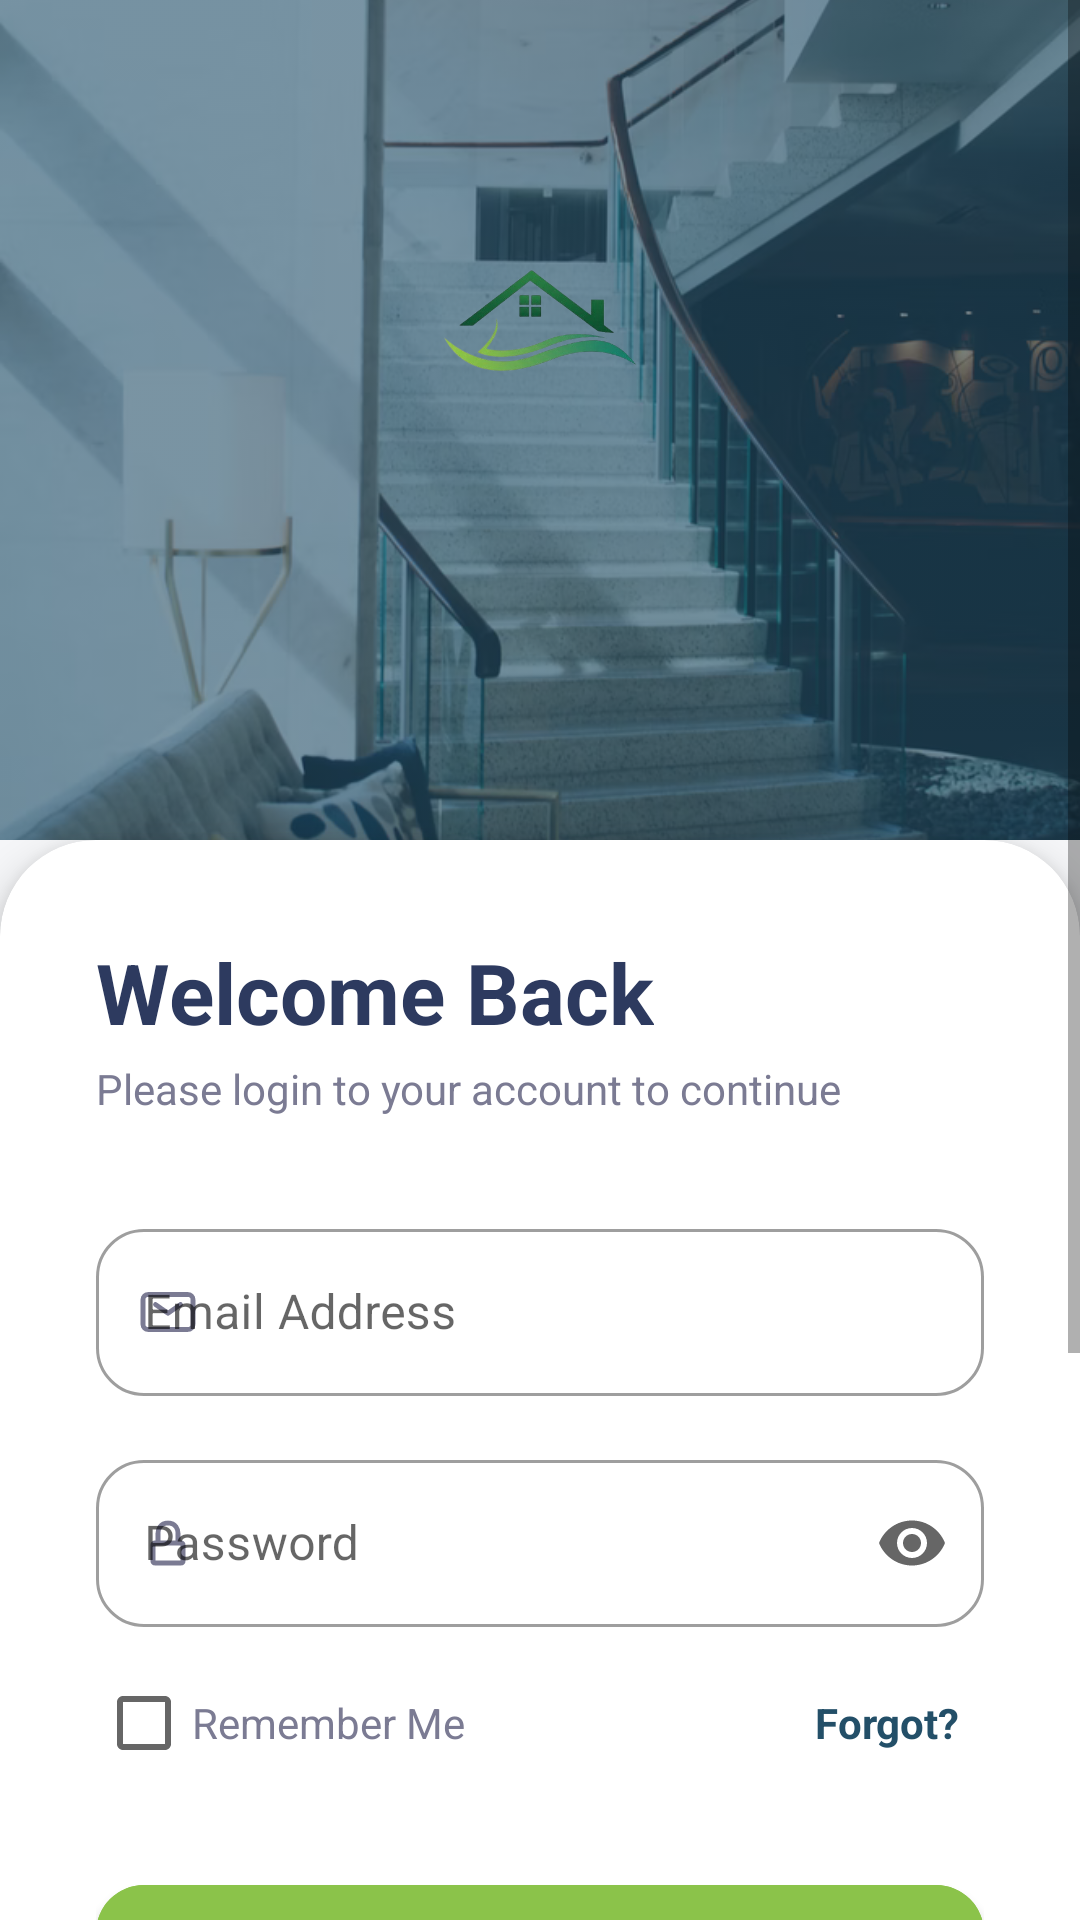

Reconstruct the res/layout file that produces this screen, plus the resources it refers to.
<!-- AndroidManifest.xml: application theme Theme.PropVision -->
<!-- res/layout/activity_splash.xml -->
<?xml version="1.0" encoding="utf-8"?>
<ScrollView xmlns:android="http://schemas.android.com/apk/res/android"
    xmlns:app="http://schemas.android.com/apk/res-auto"
    xmlns:tools="http://schemas.android.com/tools"
    android:layout_width="match_parent"
    android:layout_height="match_parent"
    android:background="@color/bg_color"
    android:fillViewport="true">

    <androidx.constraintlayout.widget.ConstraintLayout
        android:layout_width="match_parent"
        android:layout_height="wrap_content">

        
        <View
            android:id="@+id/headerBg"
            android:layout_width="match_parent"
            android:layout_height="280dp"
            android:background="@color/primary"
            app:layout_constraintTop_toTopOf="parent" />

        <ImageView
            android:id="@+id/headerImage"
            android:layout_width="match_parent"
            android:layout_height="280dp"
            android:scaleType="centerCrop"
            android:src="@drawable/splash_bg"
            android:alpha="0.4"
            app:layout_constraintTop_toTopOf="parent" />

        <ImageView
            android:id="@+id/logo"
            android:layout_width="100dp"
            android:layout_height="100dp"
            android:layout_marginTop="60dp"
            android:src="@drawable/ic_splash_logo"
            app:layout_constraintEnd_toEndOf="parent"
            app:layout_constraintStart_toStartOf="parent"
            app:layout_constraintTop_toTopOf="parent" />

        
        <androidx.cardview.widget.CardView
            android:id="@+id/loginCard"
            android:layout_width="match_parent"
            android:layout_height="0dp"
            android:layout_marginTop="-40dp"
            app:cardCornerRadius="32dp"
            app:cardElevation="8dp"
            app:layout_constraintBottom_toBottomOf="parent"
            app:layout_constraintTop_toBottomOf="@id/headerBg"
            app:layout_constraintHeight_min="wrap">

            <LinearLayout
                android:layout_width="match_parent"
                android:layout_height="match_parent"
                android:orientation="vertical"
                android:padding="32dp">

                <TextView
                    android:layout_width="wrap_content"
                    android:layout_height="wrap_content"
                    android:text="@string/welcome_back"
                    android:textColor="@color/text_primary"
                    android:textSize="28sp"
                    android:textStyle="bold" />

                <TextView
                    android:layout_width="wrap_content"
                    android:layout_height="wrap_content"
                    android:layout_marginTop="4dp"
                    android:text="@string/login_subtitle"
                    android:textColor="@color/text_secondary"
                    android:textSize="14sp" />

                <com.google.android.material.textfield.TextInputLayout
                    android:id="@+id/emailLayout"
                    style="@style/Widget.MaterialComponents.TextInputLayout.OutlinedBox"
                    android:layout_width="match_parent"
                    android:layout_height="wrap_content"
                    android:layout_marginTop="32dp"
                    android:hint="@string/email_hint"
                    app:boxCornerRadiusBottomEnd="16dp"
                    app:boxCornerRadiusBottomStart="16dp"
                    app:boxCornerRadiusTopEnd="16dp"
                    app:boxCornerRadiusTopStart="16dp"
                    app:startIconDrawable="@drawable/email"
                    app:startIconTint="@color/text_secondary">

                    <com.google.android.material.textfield.TextInputEditText
                        android:id="@+id/emailInput"
                        android:layout_width="match_parent"
                        android:layout_height="wrap_content"
                        android:inputType="textEmailAddress"
                        android:textColor="@color/text_primary" />
                </com.google.android.material.textfield.TextInputLayout>

                <com.google.android.material.textfield.TextInputLayout
                    android:id="@+id/passwordLayout"
                    style="@style/Widget.MaterialComponents.TextInputLayout.OutlinedBox"
                    android:layout_width="match_parent"
                    android:layout_height="wrap_content"
                    android:layout_marginTop="16dp"
                    android:hint="@string/password_hint"
                    app:boxCornerRadiusBottomEnd="16dp"
                    app:boxCornerRadiusBottomStart="16dp"
                    app:boxCornerRadiusTopEnd="16dp"
                    app:boxCornerRadiusTopStart="16dp"
                    app:endIconMode="password_toggle"
                    app:startIconDrawable="@drawable/lock"
                    app:startIconTint="@color/text_secondary">

                    <com.google.android.material.textfield.TextInputEditText
                        android:id="@+id/passwordInput"
                        android:layout_width="match_parent"
                        android:layout_height="wrap_content"
                        android:inputType="textPassword"
                        android:textColor="@color/text_primary" />
                </com.google.android.material.textfield.TextInputLayout>

                <RelativeLayout
                    android:layout_width="match_parent"
                    android:layout_height="wrap_content"
                    android:layout_marginTop="8dp">

                    <CheckBox
                        android:id="@+id/cbRememberMe"
                        android:layout_width="wrap_content"
                        android:layout_height="wrap_content"
                        android:layout_alignParentStart="true"
                        android:layout_centerVertical="true"
                        android:text="Remember Me"
                        android:textColor="@color/text_secondary"
                        android:textSize="14sp" />

                    <TextView
                        android:id="@+id/forgot"
                        android:layout_width="wrap_content"
                        android:layout_height="wrap_content"
                        android:layout_alignParentEnd="true"
                        android:layout_centerVertical="true"
                        android:padding="8dp"
                        android:text="Forgot?"
                        android:textColor="@color/primary"
                        android:textStyle="bold" />
                </RelativeLayout>

                <com.google.android.material.button.MaterialButton
                    android:id="@+id/loginBtn"
                    android:layout_width="match_parent"
                    android:layout_height="60dp"
                    android:layout_marginTop="24dp"
                    android:backgroundTint="@color/accent"
                    android:text="Login"
                    android:textAllCaps="false"
                    android:textColor="@color/white"
                    android:textSize="18sp"
                    android:textStyle="bold"
                    app:cornerRadius="16dp"
                    app:elevation="4dp" />

                <LinearLayout
                    android:layout_width="match_parent"
                    android:layout_height="wrap_content"
                    android:layout_marginTop="24dp"
                    android:gravity="center"
                    android:orientation="horizontal">

                    <View
                        android:layout_width="0dp"
                        android:layout_height="1dp"
                        android:layout_weight="1"
                        android:background="#E0E0E0" />

                    <TextView
                        android:layout_width="wrap_content"
                        android:layout_height="wrap_content"
                        android:layout_marginHorizontal="16dp"
                        android:text="@string/or_text"
                        android:textColor="@color/text_secondary" />

                    <View
                        android:layout_width="0dp"
                        android:layout_height="1dp"
                        android:layout_weight="1"
                        android:background="#E0E0E0" />
                </LinearLayout>

                <com.google.android.material.button.MaterialButton
                    android:id="@+id/googleSignInBtn"
                    style="@style/Widget.MaterialComponents.Button.OutlinedButton"
                    android:layout_width="match_parent"
                    android:layout_height="60dp"
                    android:layout_marginTop="24dp"
                    android:text="@string/continue_with_google"
                    android:textAllCaps="false"
                    android:textColor="@color/text_primary"
                    android:textSize="16sp"
                    app:cornerRadius="16dp"
                    app:icon="@drawable/google_icon"
                    app:iconGravity="textStart"
                    app:iconPadding="12dp"
                    app:iconSize="24dp"
                    app:iconTint="@null"
                    app:strokeColor="#E0E0E0" />

                <TextView
                    android:id="@+id/register"
                    android:layout_width="wrap_content"
                    android:layout_height="wrap_content"
                    android:layout_gravity="center"
                    android:layout_marginTop="32dp"
                    android:padding="8dp"
                    android:text="@string/dont_have_account"
                    android:textColor="@color/text_secondary" />

            </LinearLayout>
        </androidx.cardview.widget.CardView>

        <ProgressBar
            android:id="@+id/loginProgressBar"
            android:layout_width="wrap_content"
            android:layout_height="wrap_content"
            android:visibility="gone"
            app:layout_constraintBottom_toBottomOf="parent"
            app:layout_constraintEnd_toEndOf="parent"
            app:layout_constraintStart_toStartOf="parent"
            app:layout_constraintTop_toTopOf="parent" />

    </androidx.constraintlayout.widget.ConstraintLayout>
</ScrollView>
<!-- resources referenced by this layout -->
<resources>
  <color name="accent">#8BC34A</color>
  <color name="bg_color">#F5F6F8</color>
  <color name="primary">#234F68</color>
  <color name="text_primary">#2D3A5F</color>
  <color name="text_secondary">#7B7B93</color>
  <color name="white">#FFFFFFFF</color>
  <!-- drawable email (drawable) -->
  <vector xmlns:android="http://schemas.android.com/apk/res/android"
      android:width="20dp"
      android:height="20dp"
      android:viewportWidth="20"
      android:viewportHeight="20">
    <path
        android:pathData="M5.833,7.5L10,10.417L14.167,7.5"
        android:strokeLineJoin="round"
        android:strokeWidth="1.6"
        android:fillColor="#00000000"
        android:strokeColor="#252B5C"
        android:strokeLineCap="round"/>
    <path
        android:pathData="M1.667,14.167V5.833C1.667,5.391 1.842,4.967 2.155,4.655C2.467,4.342 2.891,4.167 3.333,4.167H16.667C17.109,4.167 17.533,4.342 17.845,4.655C18.158,4.967 18.333,5.391 18.333,5.833V14.167C18.333,14.609 18.158,15.033 17.845,15.345C17.533,15.658 17.109,15.833 16.667,15.833H3.333C2.891,15.833 2.467,15.658 2.155,15.345C1.842,15.033 1.667,14.609 1.667,14.167Z"
        android:strokeWidth="1.6"
        android:fillColor="#00000000"
        android:strokeColor="#252B5C"/>
  </vector>
  <!-- drawable lock (drawable) -->
  <vector xmlns:android="http://schemas.android.com/apk/res/android"
      android:width="20dp"
      android:height="20dp"
      android:viewportWidth="20"
      android:viewportHeight="20">
    <path
        android:pathData="M13.333,10H6.667M13.333,10H14.5C14.633,10 14.76,10.053 14.854,10.146C14.947,10.24 15,10.367 15,10.5V16.167C15,16.299 14.947,16.427 14.854,16.52C14.76,16.614 14.633,16.667 14.5,16.667H5.5C5.367,16.667 5.24,16.614 5.146,16.52C5.053,16.427 5,16.299 5,16.167V10.5C5,10.367 5.053,10.24 5.146,10.146C5.24,10.053 5.367,10 5.5,10H6.667H13.333ZM13.333,10V6.667C13.333,5.556 12.667,3.333 10,3.333C7.333,3.333 6.667,5.556 6.667,6.667V10H13.333Z"
        android:strokeLineJoin="round"
        android:strokeWidth="1.6"
        android:fillColor="#00000000"
        android:strokeColor="#252B5C"
        android:strokeLineCap="round"/>
  </vector>
  <string name="continue_with_google">Continue with Google</string>
  <string name="dont_have_account">Don\'t have an account? Register</string>
  <string name="email_hint">Email Address</string>
  <string name="login_subtitle">Please login to your account to continue</string>
  <string name="or_text">OR</string>
  <string name="password_hint">Password</string>
  <string name="welcome_back">Welcome Back</string>
  <style name="Theme.PropVision" parent="Base.Theme.PropVision" />
  <style name="Base.Theme.PropVision" parent="Theme.MaterialComponents.Light.NoActionBar">
          
          <item name="android:windowBackground">#F5F6F8</item>
      </style>
</resources>
